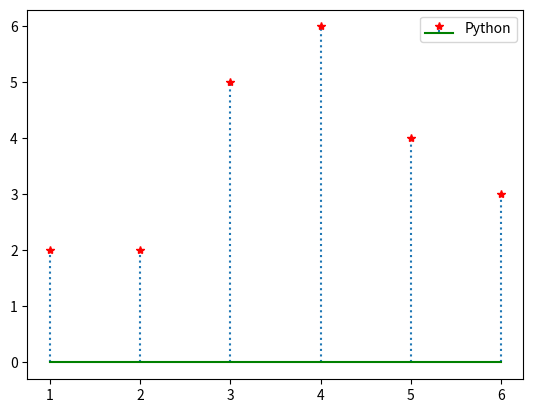

Write Python code to recreate this figure.
#STEM PLOT
# 1. "linefmt=":"" ishse line, doted line mai change ho jayega
# 2. "markerfmt="r*"" ishse color red mai change ho jayega & * se dot shape * shape mai change ho jayega, and we also use + at the place of *
# 3. "basefmt="g"" ishse base ke line ka color Green color mai change ho jayega
# 4. "label="Python"" yai ek Python name ka label upar mai laga dega, 
# 4.1 label ko use karne ke liye "plt.legend()" ko lagana padega



import matplotlib.pyplot as plt

x=[1,2,3,4,5,6]
y=[2,2,5,6,4,3]

plt.stem(x,y, linefmt=":", markerfmt="r*", basefmt="g",
         label="Python") #orientation="horizontal" graph horizontal ho jayega

plt.legend()

plt.show()